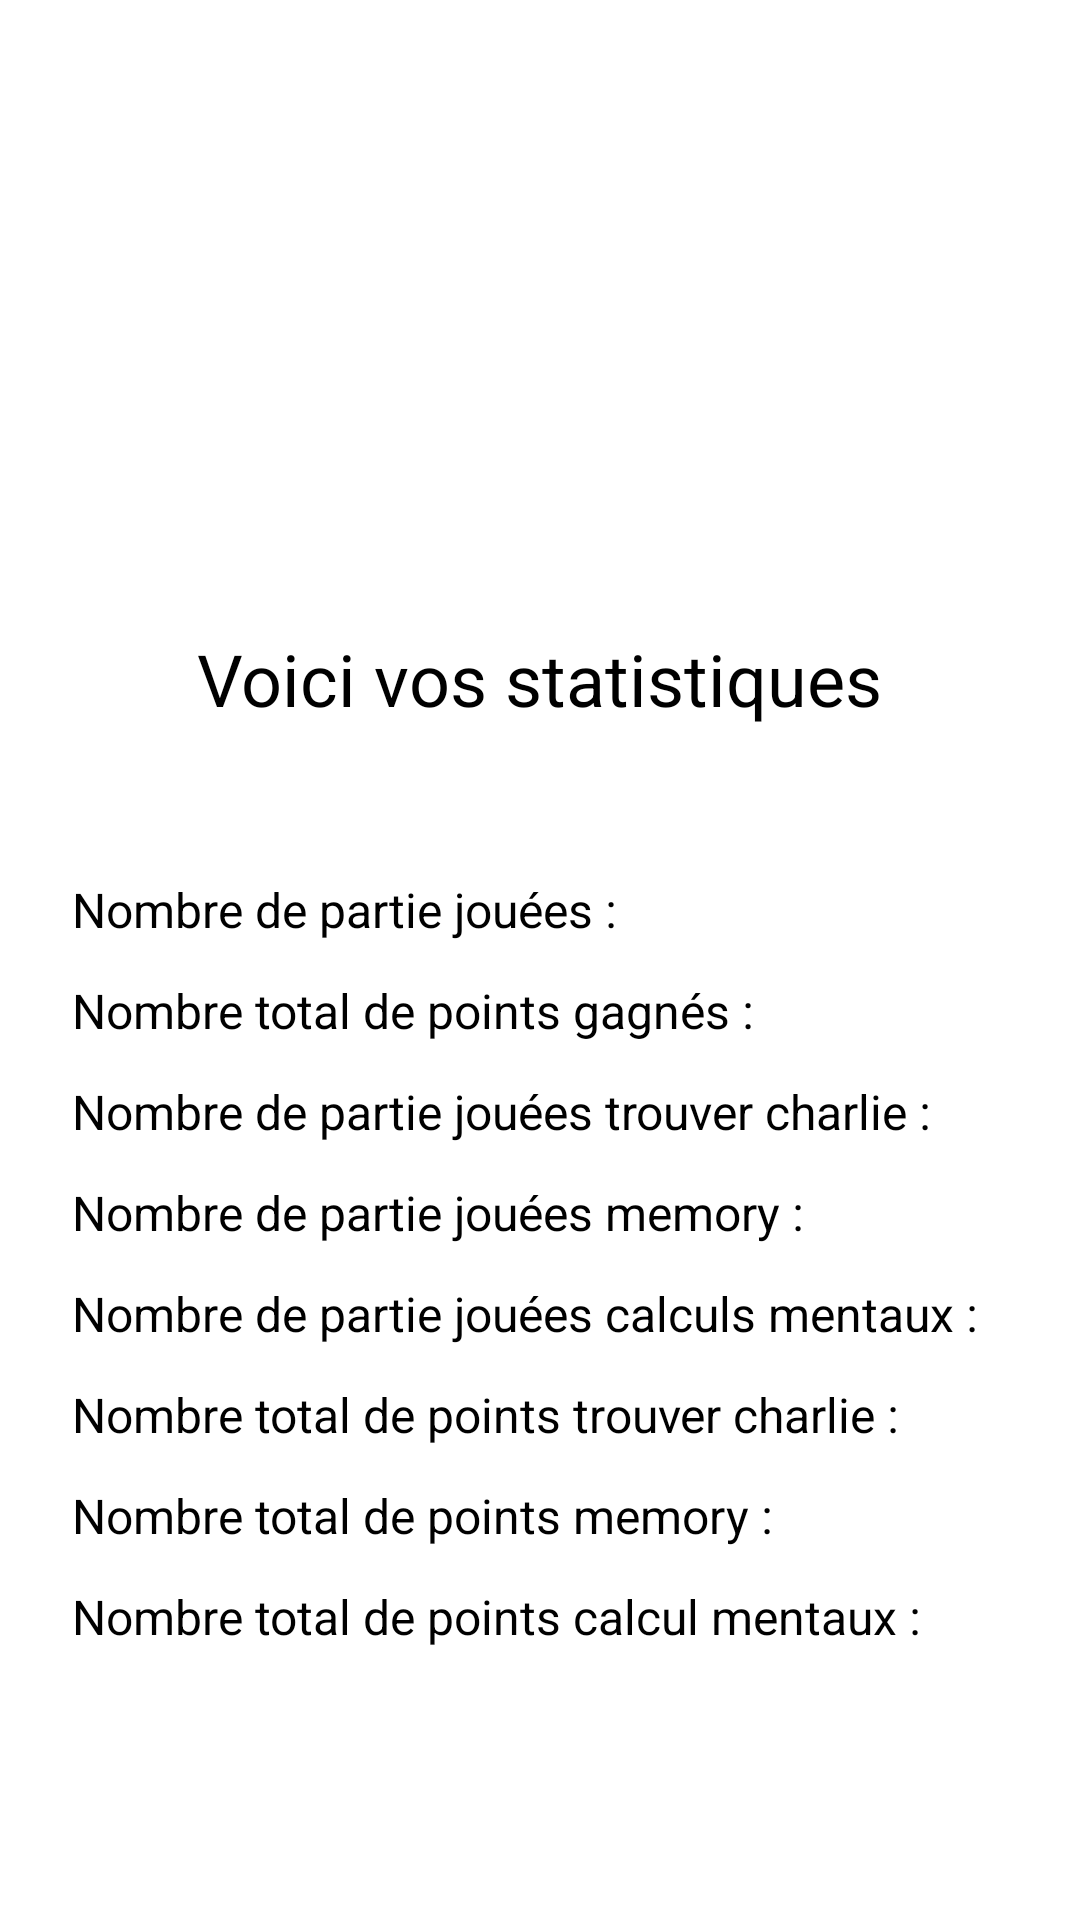

Android layout source for this screen:
<!-- AndroidManifest.xml: application theme Theme.Android_projet -->
<!-- res/layout/activity_statistics.xml -->
<?xml version="1.0" encoding="utf-8"?>
<LinearLayout xmlns:android="http://schemas.android.com/apk/res/android"
    xmlns:app="http://schemas.android.com/apk/res-auto"
    xmlns:tools="http://schemas.android.com/tools"
    android:layout_width="match_parent"
    android:layout_height="match_parent"
    android:orientation="vertical"
    tools:context=".controller.StatisticsActivity">
    <RelativeLayout
        android:layout_width="match_parent"
        android:layout_height="wrap_content"
        android:layout_weight="0"
        android:orientation="horizontal">

        <ImageButton
            android:id="@+id/activity_statistics_imageButton_sound"
            android:layout_width="wrap_content"
            android:layout_height="wrap_content"
            android:layout_alignParentLeft="true"
            android:background="#FFFFFF"
            android:contentDescription="@string/menu_sound"
            app:srcCompat="@drawable/sound" />

        <ImageButton
            android:id="@+id/activity_statistics_imageButton_back"
            android:layout_width="wrap_content"
            android:layout_height="wrap_content"
            android:layout_alignParentRight="true"
            android:background="#FFFFFF"
            android:contentDescription="@string/statistics_back"
            app:srcCompat="@drawable/back" />

    </RelativeLayout>

    <ImageView
        android:id="@+id/activity_statistics_imageView_statistics"
        android:layout_width="wrap_content"
        android:layout_height="150dp"
        android:layout_marginTop="30dp"
        android:layout_gravity="center_horizontal"
        android:contentDescription="@string/statistics_statistics"
        app:srcCompat="@drawable/statistics" />

    <TextView
        android:id="@+id/activity_statistics_title"
        android:layout_width="wrap_content"
        android:layout_height="wrap_content"
        android:text="@string/statistics_here_statistics"
        android:textSize="24sp"
        android:layout_marginTop="30dp"
        android:layout_gravity="center_horizontal"/>

    <TextView
        android:id="@+id/activity_statistics_nb_game_play"
        android:layout_width="wrap_content"
        android:layout_height="wrap_content"
        android:layout_marginStart="24dp"
        android:layout_marginTop="50dp"
        android:text="@string/statistics_nb_game_play"
        android:textSize="16sp" />

    <TextView
        android:id="@+id/activity_statistics_nb_score_global"
        android:layout_width="wrap_content"
        android:layout_height="wrap_content"
        android:layout_marginStart="24dp"
        android:layout_marginTop="12dp"
        android:text="@string/statistics_nb_score_global"
        android:textSize="16sp" />

    <TextView
        android:id="@+id/activity_statistics_nb_game_play_find"
        android:layout_width="wrap_content"
        android:layout_height="wrap_content"
        android:layout_marginStart="24dp"
        android:layout_marginTop="12dp"
        android:text="@string/statistics_nb_game_play_find"
        android:textSize="16sp" />

    <TextView
        android:id="@+id/activity_statistics_nb_game_play_memory"
        android:layout_width="wrap_content"
        android:layout_height="wrap_content"
        android:layout_marginStart="24dp"
        android:layout_marginTop="12dp"
        android:text="@string/statistics_nb_game_play_memory"
        android:textSize="16sp" />


    <TextView
        android:id="@+id/activity_statistics_nb_game_play_maths"
        android:layout_width="wrap_content"
        android:layout_height="wrap_content"
        android:layout_marginStart="24dp"
        android:layout_marginTop="12dp"
        android:text="@string/statistics_nb_game_play_maths"
        android:textSize="16sp" />

    <TextView
        android:id="@+id/activity_statistics_nb_score_find"
        android:layout_width="wrap_content"
        android:layout_height="wrap_content"
        android:layout_marginStart="24dp"
        android:layout_marginTop="12dp"
        android:text="@string/statistics_nb_score_find"
        android:textSize="16sp" />

    <TextView
        android:id="@+id/activity_statistics_nb_score_memory"
        android:layout_width="wrap_content"
        android:layout_height="wrap_content"
        android:layout_marginStart="24dp"
        android:layout_marginTop="12dp"
        android:text="@string/statistics_nb_score_memory"
        android:textSize="16sp" />

    <TextView
        android:id="@+id/activity_statistics_nb_score_maths"
        android:layout_width="wrap_content"
        android:layout_height="wrap_content"
        android:layout_marginStart="24dp"
        android:layout_marginTop="12dp"
        android:text="@string/statistics_nb_score_maths"
        android:textSize="16sp" />

</LinearLayout>
<!-- resources referenced by this layout -->
<resources>
  <!-- drawable statistics: png bitmap (drawable, 1552 bytes) -->
  <string name="menu_sound">Son</string>
  <string name="statistics_back">Retour</string>
  <string name="statistics_here_statistics">Voici vos statistiques</string>
  <string name="statistics_nb_game_play">Nombre de partie jouées :</string>
  <string name="statistics_nb_game_play_find">Nombre de partie jouées trouver charlie :</string>
  <string name="statistics_nb_game_play_maths">Nombre de partie jouées calculs mentaux :</string>
  <string name="statistics_nb_game_play_memory">Nombre de partie jouées memory :</string>
  <string name="statistics_nb_score_find">Nombre total de points trouver charlie :</string>
  <string name="statistics_nb_score_global">Nombre total de points gagnés :</string>
  <string name="statistics_nb_score_maths">Nombre total de points calcul mentaux :</string>
  <string name="statistics_nb_score_memory">Nombre total de points memory :</string>
  <string name="statistics_statistics">statistique</string>
</resources>
